The GitHub repository armeetj/brain-tumor-detection contains a labelled image folder "dataset" with 2 categories: negative, positive. Examples follow, each with its label.

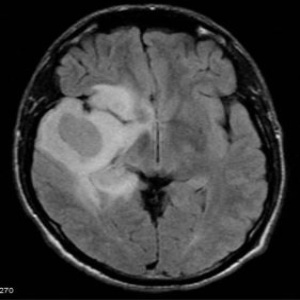
Label: positive

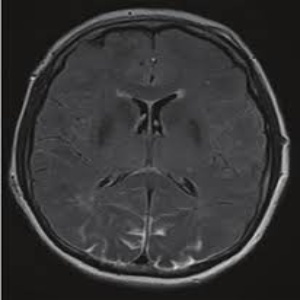
Label: negative

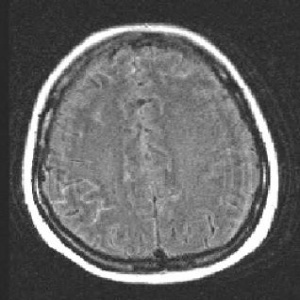
Label: positive

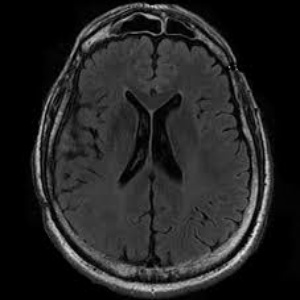
Label: negative

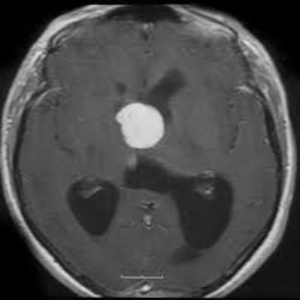
Label: positive

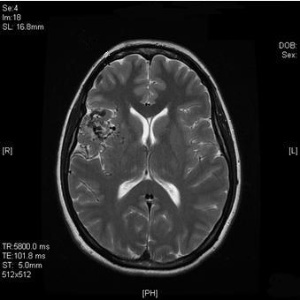
Label: negative
